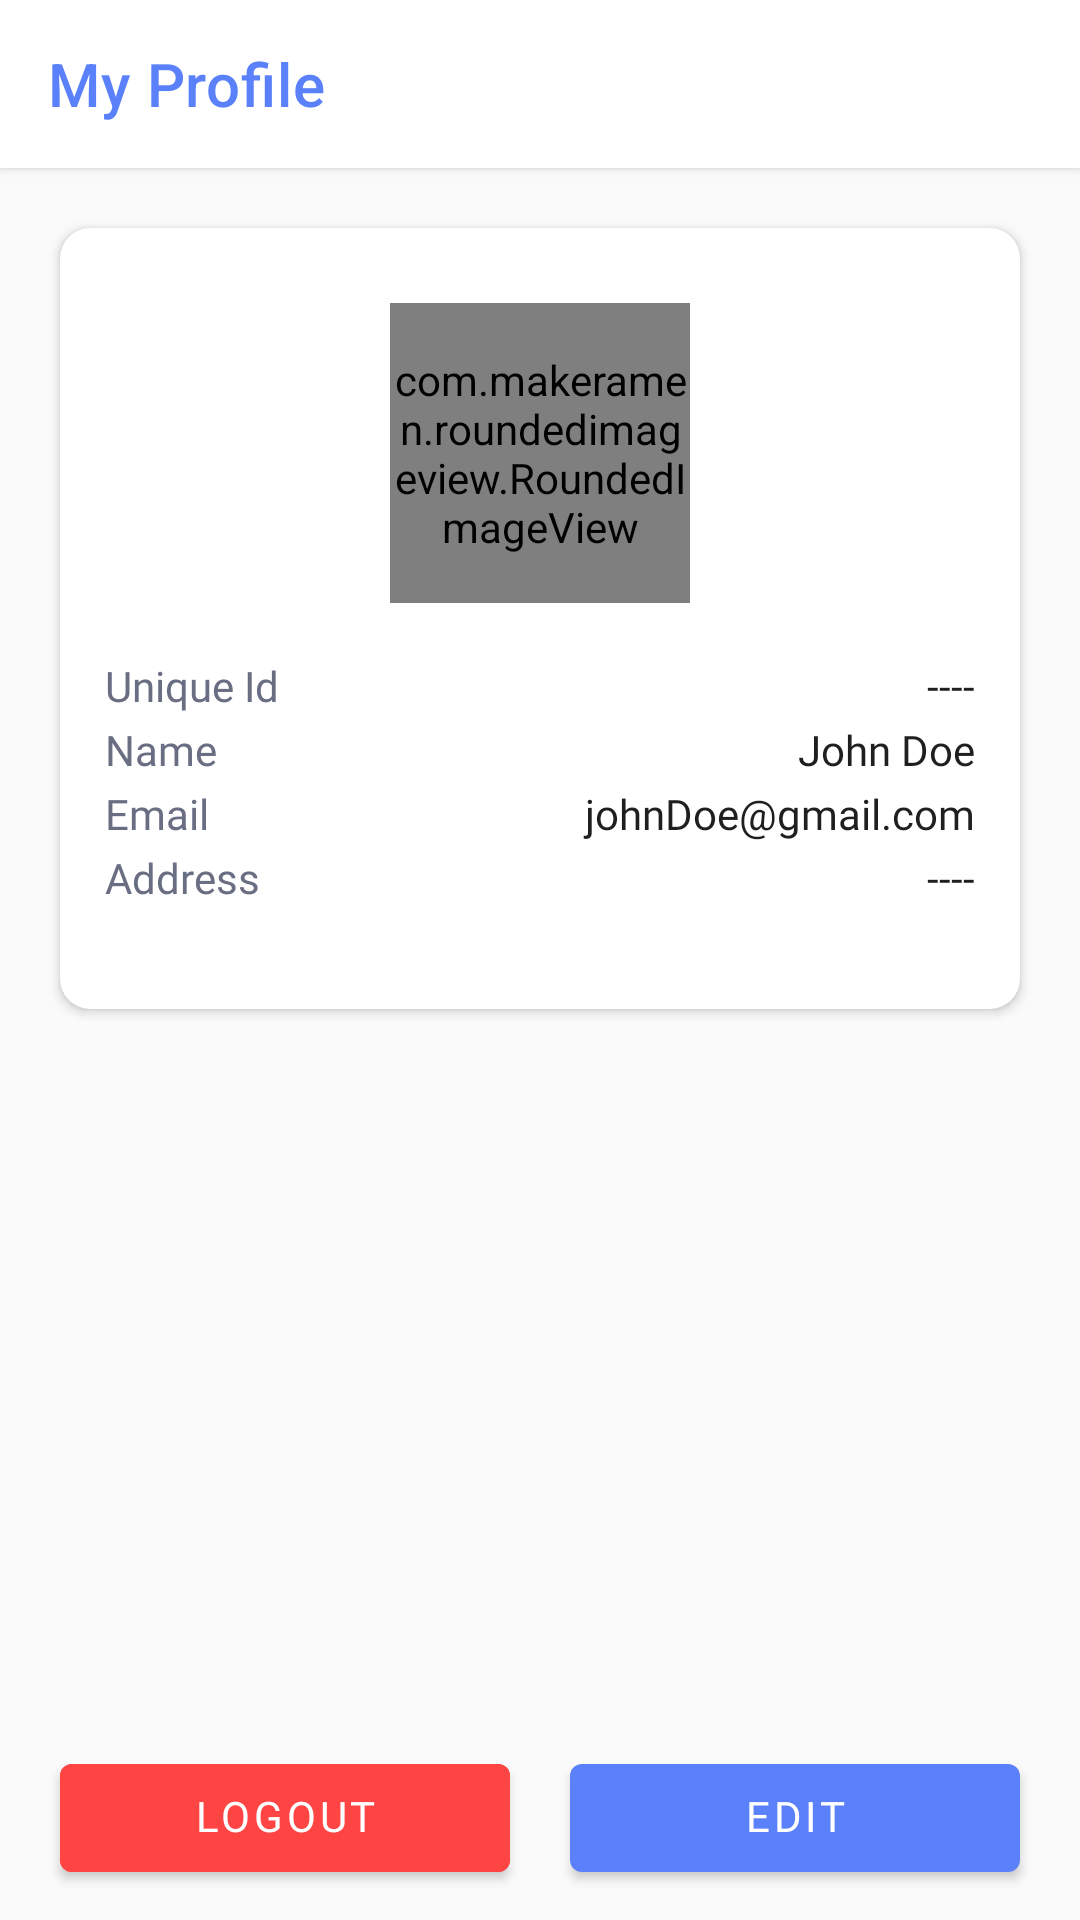

Here is an Android app screen rendered from its layout file. Give the layout XML and the strings, colors and styles it references.
<!-- AndroidManifest.xml: application theme Theme.ACService -->
<!-- res/layout/activity_profile.xml -->
<?xml version="1.0" encoding="utf-8"?>
<androidx.constraintlayout.widget.ConstraintLayout xmlns:android="http://schemas.android.com/apk/res/android"
    xmlns:app="http://schemas.android.com/apk/res-auto"
    xmlns:tools="http://schemas.android.com/tools"
    android:layout_width="match_parent"
    android:layout_height="match_parent"
    android:background="@color/background_color"
    tools:context=".activities.ProfileActivity">

    <com.google.android.material.appbar.MaterialToolbar
        android:id="@+id/toolbar"
        android:layout_width="match_parent"
        android:layout_height="wrap_content"
        app:navigationIcon="@drawable/ic_back"
        android:background="@color/white"
        app:title="My Profile"
        android:elevation="2dp"
        app:navigationIconTint="@color/primary_color"
        app:titleTextColor="@color/primary_color"
        app:layout_constraintTop_toTopOf="parent"
        app:layout_constraintStart_toStartOf="parent"
        app:layout_constraintEnd_toEndOf="parent"/>

    <LinearLayout
        android:layout_width="match_parent"
        android:layout_height="wrap_content"
        android:orientation="vertical"
        app:layout_constraintTop_toBottomOf="@id/toolbar"
        app:layout_constraintEnd_toEndOf="parent"
        app:layout_constraintStart_toStartOf="parent">

        <com.google.android.material.card.MaterialCardView
            android:layout_width="match_parent"
            android:layout_height="wrap_content"
            app:cardCornerRadius="10dp"
            app:cardElevation="2dp"
            android:layout_margin="20dp">

            <LinearLayout
                android:layout_width="match_parent"
                android:layout_height="wrap_content"
                android:paddingHorizontal="15dp"
                android:paddingVertical="15dp"
                android:orientation="vertical">

                <com.makeramen.roundedimageview.RoundedImageView
                    android:id="@+id/imgProfile"
                    android:layout_width="100dp"
                    android:layout_height="100dp"
                    android:layout_gravity="center"
                    android:layout_marginBottom="20dp"
                    android:layout_marginTop="10dp"
                    android:scaleType="centerCrop"
                    android:src="@drawable/ic_launcher_background"
                    app:layout_constraintEnd_toEndOf="parent"
                    app:layout_constraintStart_toStartOf="parent"
                    app:layout_constraintTop_toTopOf="parent"
                    app:riv_corner_radius="50dp" />

                <LinearLayout
                    android:layout_width="match_parent"
                    android:layout_height="wrap_content"
                    android:orientation="horizontal">

                    <TextView
                        android:layout_width="wrap_content"
                        android:layout_height="wrap_content"
                        android:fontFamily="@font/poppins_regular"
                        android:includeFontPadding="false"
                        android:text="Unique Id"
                        android:textColor="@color/secondary_text"
                        android:textSize="14sp" />

                    <TextView
                        android:id="@+id/tvUniqueId"
                        android:layout_width="0dp"
                        android:layout_height="wrap_content"
                        android:fontFamily="@font/poppins_medium"
                        android:includeFontPadding="false"
                        android:gravity="end"
                        android:text="----"
                        android:layout_weight="1"
                        android:textColor="@color/primary_text"
                        android:textSize="14sp" />

                </LinearLayout>

                <Space
                    android:layout_width="match_parent"
                    android:layout_height="5dp"/>

                <LinearLayout
                    android:layout_width="match_parent"
                    android:layout_height="wrap_content"
                    android:orientation="horizontal">

                    <TextView
                        android:layout_width="wrap_content"
                        android:layout_height="wrap_content"
                        android:fontFamily="@font/poppins_regular"
                        android:includeFontPadding="false"
                        android:text="Name"
                        android:textColor="@color/secondary_text"
                        android:textSize="14sp" />

                    <TextView
                        android:id="@+id/tvName"
                        android:layout_width="0dp"
                        android:layout_height="wrap_content"
                        android:fontFamily="@font/poppins_medium"
                        android:includeFontPadding="false"
                        android:gravity="end"
                        android:text="John Doe"
                        android:layout_weight="1"
                        android:textColor="@color/primary_text"
                        android:textSize="14sp" />

                </LinearLayout>

                <Space
                    android:layout_width="match_parent"
                    android:layout_height="5dp"/>

                <LinearLayout
                    android:layout_width="match_parent"
                    android:layout_height="wrap_content"
                    android:orientation="horizontal">

                    <TextView
                        android:layout_width="wrap_content"
                        android:layout_height="wrap_content"
                        android:fontFamily="@font/poppins_regular"
                        android:includeFontPadding="false"
                        android:text="Email"
                        android:textColor="@color/secondary_text"
                        android:textSize="14sp" />

                    <TextView
                        android:id="@+id/tvEmail"
                        android:layout_width="0dp"
                        android:layout_height="wrap_content"
                        android:fontFamily="@font/poppins_medium"
                        android:includeFontPadding="false"
                        android:gravity="end"
                        android:text="johnDoe@gmail.com"
                        android:layout_weight="1"
                        android:textColor="@color/primary_text"
                        android:textSize="14sp" />

                </LinearLayout>

                <Space
                    android:layout_width="match_parent"
                    android:layout_height="5dp"/>

                <LinearLayout
                    android:layout_width="match_parent"
                    android:layout_height="wrap_content"
                    android:orientation="horizontal"
                    android:layout_marginBottom="20dp">

                    <TextView
                        android:layout_width="wrap_content"
                        android:layout_height="wrap_content"
                        android:fontFamily="@font/poppins_regular"
                        android:includeFontPadding="false"
                        android:text="Address"
                        android:textColor="@color/secondary_text"
                        android:textSize="14sp" />

                    <TextView
                        android:id="@+id/tvAddress"
                        android:layout_width="0dp"
                        android:layout_height="wrap_content"
                        android:fontFamily="@font/poppins_medium"
                        android:includeFontPadding="false"
                        android:gravity="end"
                        android:text="----"
                        android:layout_weight="1"
                        android:textColor="@color/primary_text"
                        android:textSize="14sp" />

                </LinearLayout>

            </LinearLayout>

        </com.google.android.material.card.MaterialCardView>

    </LinearLayout>

    <LinearLayout
        android:layout_width="match_parent"
        android:layout_height="wrap_content"
        android:orientation="horizontal"
        app:layout_constraintBottom_toBottomOf="parent"
        app:layout_constraintStart_toStartOf="parent"
        app:layout_constraintEnd_toEndOf="parent">

        <com.google.android.material.button.MaterialButton
            android:id="@+id/btnLogout"
            android:layout_width="0dp"
            android:layout_height="wrap_content"
            android:layout_weight="1"
            android:layout_marginStart="20dp"
            android:layout_marginVertical="10dp"
            android:backgroundTint="@android:color/holo_red_light"
            android:text="Logout"
            android:fontFamily="@font/poppins_medium"
            android:includeFontPadding="false"/>

        <Space
            android:layout_width="20dp"
            android:layout_height="wrap_content"/>

        <com.google.android.material.button.MaterialButton
            android:layout_width="0dp"
            android:layout_height="wrap_content"
            android:layout_weight="1"
            android:layout_marginEnd="20dp"
            android:layout_marginVertical="10dp"
            android:text="Edit"
            android:fontFamily="@font/poppins_medium"
            android:includeFontPadding="false"/>

    </LinearLayout>

</androidx.constraintlayout.widget.ConstraintLayout>
<!-- resources referenced by this layout -->
<resources>
  <color name="background_color">#FAFAFA</color>
  <color name="primary_color">#5A81FA</color>
  <color name="primary_text">#1F1F1F</color>
  <color name="secondary_text">#6A6E83</color>
  <color name="white">#FFFFFFFF</color>
  <style name="Theme.ACService" parent="Theme.MaterialComponents.DayNight.NoActionBar">
          
          <item name="colorPrimary">@color/primary_color</item>
          <item name="colorPrimaryVariant">@color/primary_color</item>
          <item name="colorOnPrimary">@color/white</item>
          
          <item name="colorSecondary">@color/secondary_color</item>
          <item name="colorSecondaryVariant">@color/secondary_color</item>
          <item name="colorOnSecondary">@color/black</item>
          
          <item name="android:statusBarColor">?attr/colorPrimaryVariant</item>
          
      </style>
  <color name="secondary_color">#2C3D8F</color>
  <color name="black">#FF000000</color>
</resources>
